The GitHub repository alexandradina40/Fruits_classifier contains a labelled image folder "Combined_Dataset" with 6 categories: apple Granny Smith, apple red, banana, nectarine, orange, strawberry. Examples follow, each with its label.

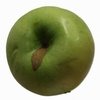
Label: apple Granny Smith

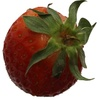
Label: strawberry

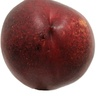
Label: nectarine

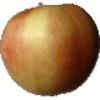
Label: apple red

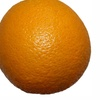
Label: orange

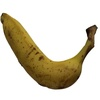
Label: banana
